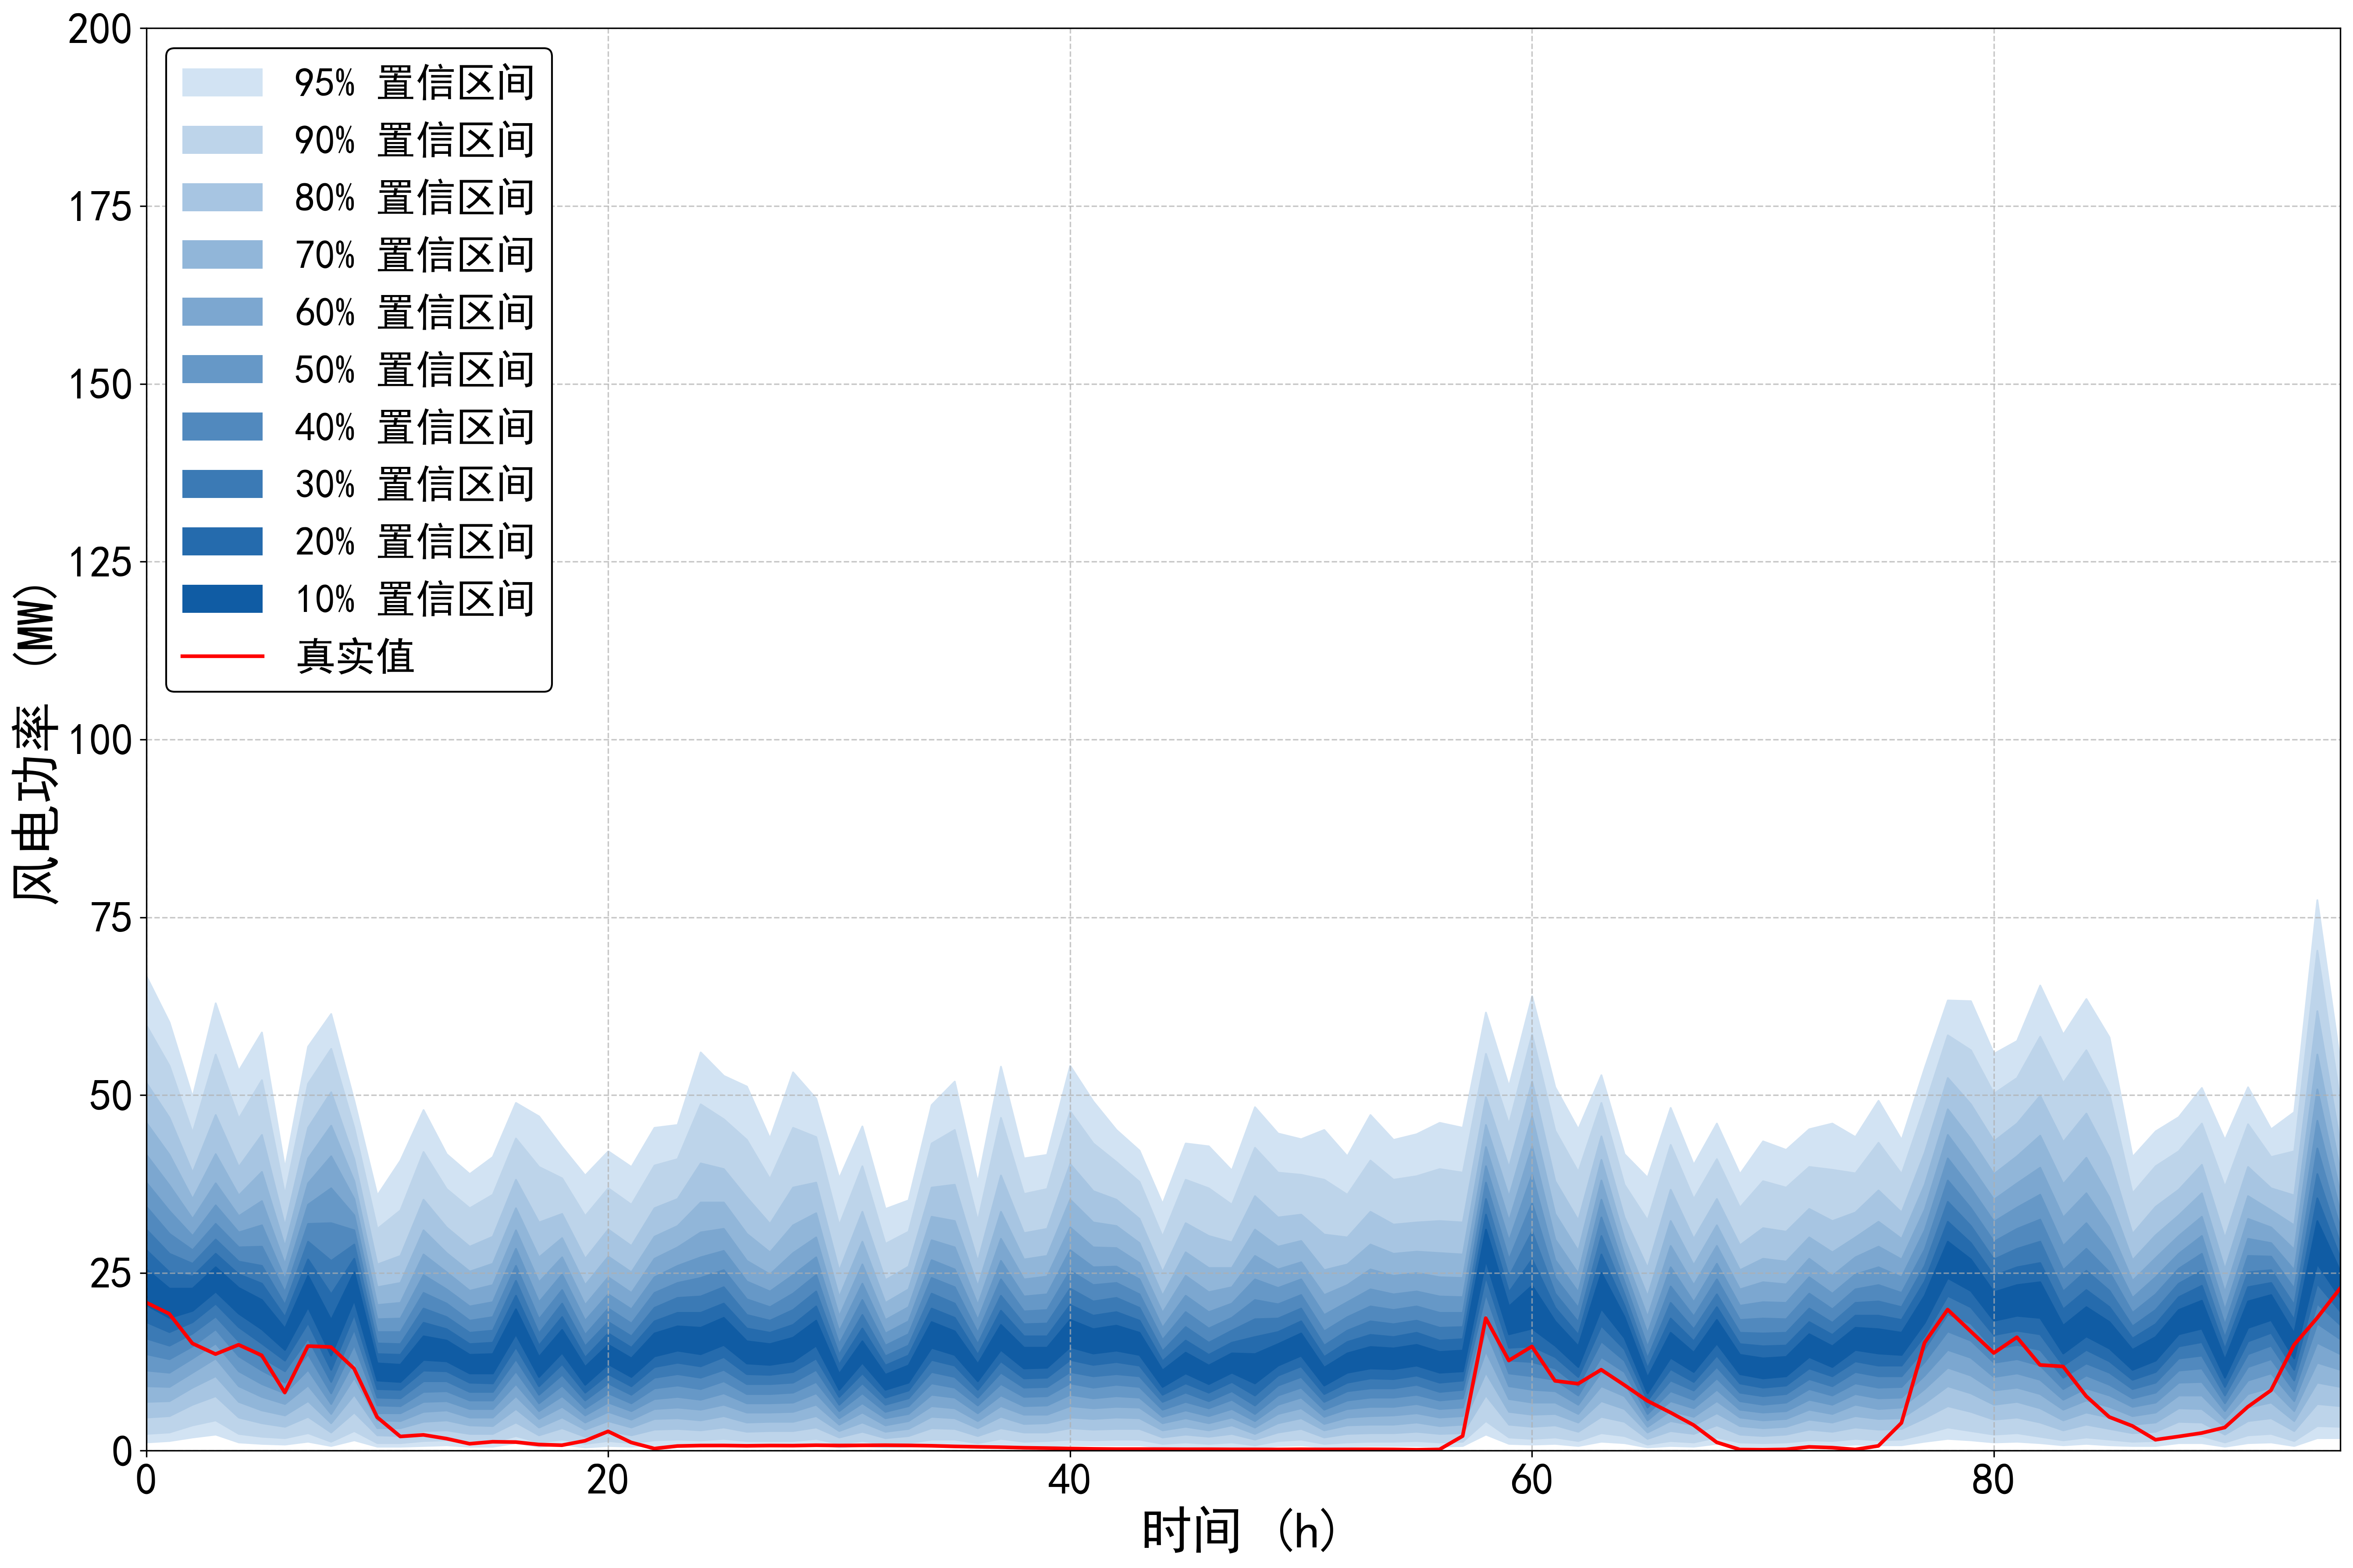

The data file committed next to this chart (first rows):
95%up, 95%down, 90%up, 90%down, 80%up, 80%down, 70%up, 70%down, 60%up, 60%down, 50%up, 50%down, 40%up, 40%down, 30%up, 30%down, 20%up, 20%down, 10%up, 10%down, true
66.73, 1.201, 59.83, 2.401, 51.73, 4.702, 46.12, 6.903, 41.62, 9.105, 37.72, 11.31, 34.32, 13.61, 31.12, 15.81, 28.21, 18.11, 25.51, 20.51, 20.84
60.23, 1.401, 54.13, 2.601, 46.82, 4.902, 41.62, 7.004, 37.32, 9.005, 33.72, 11.01, 30.52, 12.91, 27.71, 14.81, 25.11, 16.71, 22.81, 18.71, 19.25
49.72, 1.901, 44.72, 3.602, 39.12, 6.503, 35.42, 8.904, 32.62, 11.01, 30.22, 13.01, 28.21, 14.71, 26.31, 16.51, 24.51, 18.11, 22.81, 19.71, 15.08
62.93, 2.301, 55.73, 4.302, 47.22, 7.704, 41.72, 10.51, 37.62, 13.01, 34.52, 15.11, 31.92, 17.11, 29.71, 18.91, 27.71, 20.71, 25.81, 22.41, 13.59
53.43, 1.201, 46.72, 2.401, 39.92, 4.702, 35.92, 6.903, 33.02, 9.105, 30.72, 11.21, 28.61, 13.31, 26.61, 15.41, 24.81, 17.41, 22.91, 19.31, 14.9
58.83, 1.001, 52.13, 2.001, 44.42, 3.902, 39.22, 5.703, 35.12, 7.604, 31.72, 9.405, 28.71, 11.31, 26.01, 13.11, 23.51, 15.11, 21.21, 17.11, 13.41
39.72, 0.9005, 36.02, 1.801, 31.62, 3.402, 28.71, 5.003, 26.21, 6.603, 24.11, 8.104, 22.31, 9.605, 20.51, 11.21, 18.81, 12.71, 17.21, 14.21, 8.182
56.83, 1.301, 51.63, 2.501, 45.42, 4.802, 41.12, 7.004, 37.62, 9.205, 34.62, 11.41, 31.92, 13.61, 29.41, 15.81, 26.91, 18.01, 24.61, 20.21, 14.71
61.43, 0.7004, 56.53, 1.301, 50.43, 2.601, 45.72, 3.902, 41.42, 5.203, 36.92, 6.603, 32.02, 8.104, 26.71, 9.705, 22.01, 11.41, 18.41, 13.41, 14.58
49.22, 1.501, 45.42, 2.801, 41.02, 5.403, 37.92, 7.904, 35.42, 10.31, 33.12, 12.61, 31.02, 14.91, 29.01, 17.11, 27.01, 19.21, 25.11, 21.21, 11.55
35.92, 0.6003, 31.22, 1.101, 26.21, 2.201, 23.01, 3.202, 20.51, 4.302, 18.51, 5.303, 16.71, 6.403, 15.11, 7.504, 13.61, 8.704, 12.31, 9.905, 4.711
40.82, 0.6003, 33.82, 1.101, 27.41, 2.101, 23.61, 3.202, 20.81, 4.202, 18.61, 5.303, 16.71, 6.303, 15.01, 7.404, 13.51, 8.604, 12.11, 9.705, 2.002
47.92, 0.7004, 42.02, 1.401, 35.32, 2.801, 31.02, 4.102, 27.61, 5.503, 24.71, 6.903, 22.21, 8.304, 20.01, 9.805, 18.01, 11.31, 16.11, 12.81, 2.229
41.72, 0.8004, 36.82, 1.501, 31.42, 2.901, 27.81, 4.302, 25.11, 5.703, 22.71, 7.004, 20.71, 8.404, 18.81, 9.805, 17.11, 11.21, 15.51, 12.61, 1.7
38.92, 0.6003, 34.12, 1.201, 28.71, 2.401, 25.21, 3.602, 22.51, 4.702, 20.31, 5.903, 18.31, 7.104, 16.61, 8.304, 15.01, 9.605, 13.51, 10.91, 0.98
41.32, 0.6003, 36.02, 1.201, 30.12, 2.401, 26.31, 3.502, 23.31, 4.702, 20.91, 5.903, 18.81, 7.104, 16.91, 8.304, 15.21, 9.505, 13.61, 10.91, 1.26
48.92, 1.101, 43.92, 2.101, 38.12, 4.002, 34.12, 5.903, 31.02, 7.704, 28.41, 9.405, 26.01, 11.21, 23.91, 12.91, 21.81, 14.61, 19.91, 16.41, 1.215
47.02, 0.6003, 39.92, 1.201, 32.12, 2.201, 27.21, 3.302, 23.71, 4.502, 20.91, 5.603, 18.51, 6.703, 16.51, 7.904, 14.81, 9.105, 13.21, 10.41, 0.871
42.72, 0.9005, 38.32, 1.601, 33.32, 3.202, 29.91, 4.702, 27.21, 6.203, 24.81, 7.704, 22.61, 9.205, 20.71, 10.71, 18.81, 12.21, 17.01, 13.81, 0.774
38.72, 0.5003, 33.02, 1.001, 27.01, 2.001, 23.31, 3.002, 20.51, 4.002, 18.31, 5.003, 16.31, 6.003, 14.71, 7.104, 13.11, 8.204, 11.81, 9.305, 1.397
42.12, 0.7004, 36.92, 1.401, 31.12, 2.801, 27.31, 4.202, 24.41, 5.503, 22.01, 6.803, 20.01, 8.104, 18.11, 9.505, 16.51, 10.81, 14.91, 12.21, 2.721
39.92, 0.6003, 34.62, 1.101, 28.81, 2.201, 25.11, 3.302, 22.21, 4.402, 19.91, 5.603, 17.91, 6.703, 16.11, 7.904, 14.51, 9.105, 13.01, 10.41, 1.16
45.42, 0.8004, 40.12, 1.501, 34.12, 3.002, 30.12, 4.502, 27.01, 5.903, 24.41, 7.304, 22.21, 8.804, 20.11, 10.31, 18.21, 11.81, 16.51, 13.31, 0.309
45.82, 0.8004, 41.02, 1.601, 35.42, 3.102, 31.62, 4.602, 28.61, 6.103, 26.01, 7.604, 23.61, 9.205, 21.51, 10.81, 19.41, 12.41, 17.51, 14.11, 0.659
56.03, 0.8004, 48.72, 1.501, 40.42, 2.901, 34.92, 4.302, 30.72, 5.803, 27.21, 7.204, 24.31, 8.704, 21.71, 10.31, 19.41, 11.91, 17.31, 13.61, 0.727
52.73, 0.9005, 46.62, 1.701, 39.62, 3.302, 34.92, 4.902, 31.22, 6.503, 28.11, 8.104, 25.41, 9.805, 23.01, 11.41, 20.71, 13.21, 18.71, 14.91, 0.734
51.23, 0.7004, 43.72, 1.401, 35.62, 2.701, 30.52, 4.002, 26.71, 5.403, 23.81, 6.703, 21.31, 8.004, 19.11, 9.405, 17.21, 10.81, 15.41, 12.31, 0.69
43.92, 0.7004, 38.22, 1.401, 31.92, 2.801, 27.91, 4.102, 24.81, 5.403, 22.41, 6.703, 20.21, 8.004, 18.31, 9.405, 16.61, 10.71, 15.01, 12.11, 0.727
53.23, 0.7004, 45.42, 1.401, 37.02, 2.801, 31.72, 4.102, 27.81, 5.503, 24.71, 6.803, 22.11, 8.204, 19.81, 9.605, 17.71, 11.11, 15.91, 12.61, 0.714
49.52, 0.9005, 44.12, 1.701, 37.72, 3.302, 33.42, 4.902, 30.02, 6.503, 27.21, 8.104, 24.71, 9.705, 22.41, 11.41, 20.31, 13.01, 18.31, 14.81, 0.771
38.32, 0.5003, 31.72, 1.001, 25.31, 1.901, 21.61, 2.801, 18.91, 3.702, 16.81, 4.602, 15.01, 5.603, 13.51, 6.503, 12.11, 7.604, 10.81, 8.604, 0.735
45.62, 0.7004, 40.02, 1.401, 33.62, 2.701, 29.41, 4.002, 26.21, 5.403, 23.51, 6.703, 21.21, 8.104, 19.11, 9.505, 17.21, 10.91, 15.41, 12.41, 0.754
34.02, 0.5003, 29.11, 0.9005, 24.01, 1.801, 20.81, 2.701, 18.41, 3.602, 16.51, 4.602, 14.81, 5.503, 13.31, 6.503, 12.01, 7.504, 10.71, 8.604, 0.774
35.22, 0.6003, 30.82, 1.101, 25.91, 2.101, 22.71, 3.102, 20.21, 4.202, 18.21, 5.203, 16.41, 6.303, 14.81, 7.404, 13.41, 8.504, 12.01, 9.605, 0.747
48.62, 0.8004, 43.22, 1.601, 37.02, 3.202, 32.92, 4.802, 29.61, 6.303, 26.81, 7.904, 24.31, 9.505, 22.11, 11.11, 20.01, 12.81, 18.11, 14.51, 0.696
51.93, 0.8004, 45.12, 1.601, 37.42, 3.102, 32.32, 4.602, 28.61, 6.003, 25.51, 7.504, 23.01, 8.904, 20.71, 10.41, 18.71, 12.01, 16.81, 13.51, 0.608
37.72, 0.6003, 32.32, 1.101, 26.61, 2.101, 23.11, 3.202, 20.51, 4.202, 18.41, 5.303, 16.61, 6.403, 15.01, 7.504, 13.51, 8.604, 12.21, 9.805, 0.546
54.03, 0.9005, 46.82, 1.701, 38.72, 3.202, 33.62, 4.802, 29.81, 6.303, 26.71, 7.804, 24.11, 9.405, 21.81, 11.01, 19.71, 12.61, 17.71, 14.21, 0.494
41.12, 0.7004, 36.12, 1.301, 30.62, 2.601, 26.91, 3.802, 24.11, 5.103, 21.71, 6.303, 19.61, 7.604, 17.81, 8.904, 16.11, 10.21, 14.51, 11.61, 0.416
41.62, 0.7004, 36.82, 1.401, 31.22, 2.601, 27.41, 3.902, 24.51, 5.103, 22.01, 6.403, 19.81, 7.704, 17.91, 9.005, 16.11, 10.31, 14.51, 11.71, 0.365
54.13, 0.8004, 47.72, 1.601, 40.32, 3.202, 35.32, 4.702, 31.42, 6.303, 28.21, 7.904, 25.31, 9.505, 22.81, 11.11, 20.51, 12.81, 18.41, 14.61, 0.309
49.12, 0.8004, 43.22, 1.501, 36.52, 3.002, 32.12, 4.502, 28.61, 6.003, 25.81, 7.404, 23.31, 8.904, 21.01, 10.51, 19.01, 12.11, 17.11, 13.71, 0.259
45.12, 0.8004, 40.62, 1.601, 35.32, 3.102, 31.62, 4.702, 28.51, 6.203, 25.91, 7.704, 23.61, 9.305, 21.51, 10.81, 19.51, 12.51, 17.61, 14.11, 0.229
42.22, 0.8004, 37.82, 1.601, 32.62, 3.102, 29.21, 4.602, 26.41, 6.103, 24.11, 7.504, 22.01, 9.005, 20.11, 10.51, 18.31, 12.01, 16.61, 13.51, 0.229
34.72, 0.5003, 30.12, 1.001, 25.11, 1.901, 21.81, 2.901, 19.41, 3.902, 17.31, 4.802, 15.61, 5.803, 14.01, 6.903, 12.61, 7.904, 11.31, 9.005, 0.221
43.22, 0.6003, 38.12, 1.201, 32.02, 2.301, 27.91, 3.402, 24.61, 4.602, 21.81, 5.703, 19.51, 6.903, 17.41, 8.204, 15.51, 9.505, 13.81, 10.91, 0.205
42.82, 0.5003, 36.92, 1.001, 30.22, 2.001, 25.71, 2.901, 22.31, 3.902, 19.51, 4.902, 17.21, 6.003, 15.21, 7.004, 13.51, 8.204, 12.01, 9.405, 0.208
39.42, 0.6003, 34.62, 1.201, 29.31, 2.401, 25.71, 3.602, 23.01, 4.702, 20.71, 5.903, 18.71, 7.204, 16.91, 8.404, 15.21, 9.705, 13.71, 11.01, 0.191
48.32, 0.4002, 42.62, 0.8004, 35.82, 1.601, 31.12, 2.401, 27.41, 3.302, 24.11, 4.202, 21.21, 5.203, 18.51, 6.403, 16.01, 7.804, 13.61, 9.505, 0.189
44.62, 0.7004, 39.12, 1.401, 32.82, 2.601, 28.71, 3.902, 25.51, 5.203, 22.91, 6.503, 20.61, 7.804, 18.61, 9.205, 16.71, 10.61, 15.01, 12.01, 0.178
43.82, 0.8004, 38.82, 1.601, 33.22, 3.102, 29.51, 4.602, 26.51, 6.003, 24.11, 7.504, 21.91, 8.904, 20.01, 10.41, 18.21, 11.91, 16.51, 13.41, 0.202
45.12, 0.5003, 38.12, 1.001, 30.42, 1.901, 25.41, 2.901, 21.91, 3.802, 19.11, 4.802, 16.81, 5.803, 14.81, 6.903, 13.21, 8.004, 11.71, 9.205, 0.182
41.42, 0.6003, 36.02, 1.201, 30.02, 2.401, 26.21, 3.602, 23.31, 4.702, 20.91, 5.903, 18.81, 7.104, 16.91, 8.404, 15.31, 9.605, 13.71, 11.01, 0.189
47.22, 0.7004, 40.82, 1.301, 33.62, 2.501, 29.01, 3.702, 25.51, 4.902, 22.71, 6.203, 20.31, 7.504, 18.21, 8.804, 16.31, 10.21, 14.61, 11.61, 0.198
43.72, 0.7004, 38.12, 1.301, 31.82, 2.501, 27.71, 3.702, 24.61, 5.003, 22.01, 6.203, 19.81, 7.504, 17.81, 8.804, 16.01, 10.11, 14.41, 11.51, 0.181
44.52, 0.7004, 38.62, 1.401, 32.12, 2.701, 28.01, 4.002, 25.01, 5.303, 22.41, 6.603, 20.31, 7.904, 18.31, 9.305, 16.61, 10.61, 14.91, 12.01, 0.134
46.12, 0.6003, 39.62, 1.201, 32.32, 2.401, 27.81, 3.502, 24.41, 4.702, 21.71, 5.903, 19.41, 7.104, 17.31, 8.304, 15.51, 9.605, 13.91, 11.01, 0.182
45.42, 0.7004, 39.12, 1.301, 32.12, 2.501, 27.61, 3.702, 24.31, 4.902, 21.61, 6.103, 19.41, 7.404, 17.41, 8.604, 15.71, 9.905, 14.11, 11.21, 2.063
61.63, 2.301, 55.83, 4.202, 49.72, 7.804, 45.82, 11.01, 42.72, 14.01, 40.02, 16.91, 37.72, 19.61, 35.42, 22.11, 33.22, 24.51, 31.12, 26.81, 18.64
51.23, 1.001, 45.92, 1.901, 39.82, 3.702, 35.72, 5.503, 32.32, 7.304, 29.51, 9.105, 26.91, 10.91, 24.51, 12.71, 22.31, 14.51, 20.31, 16.41, 12.68
... 36 more rows
